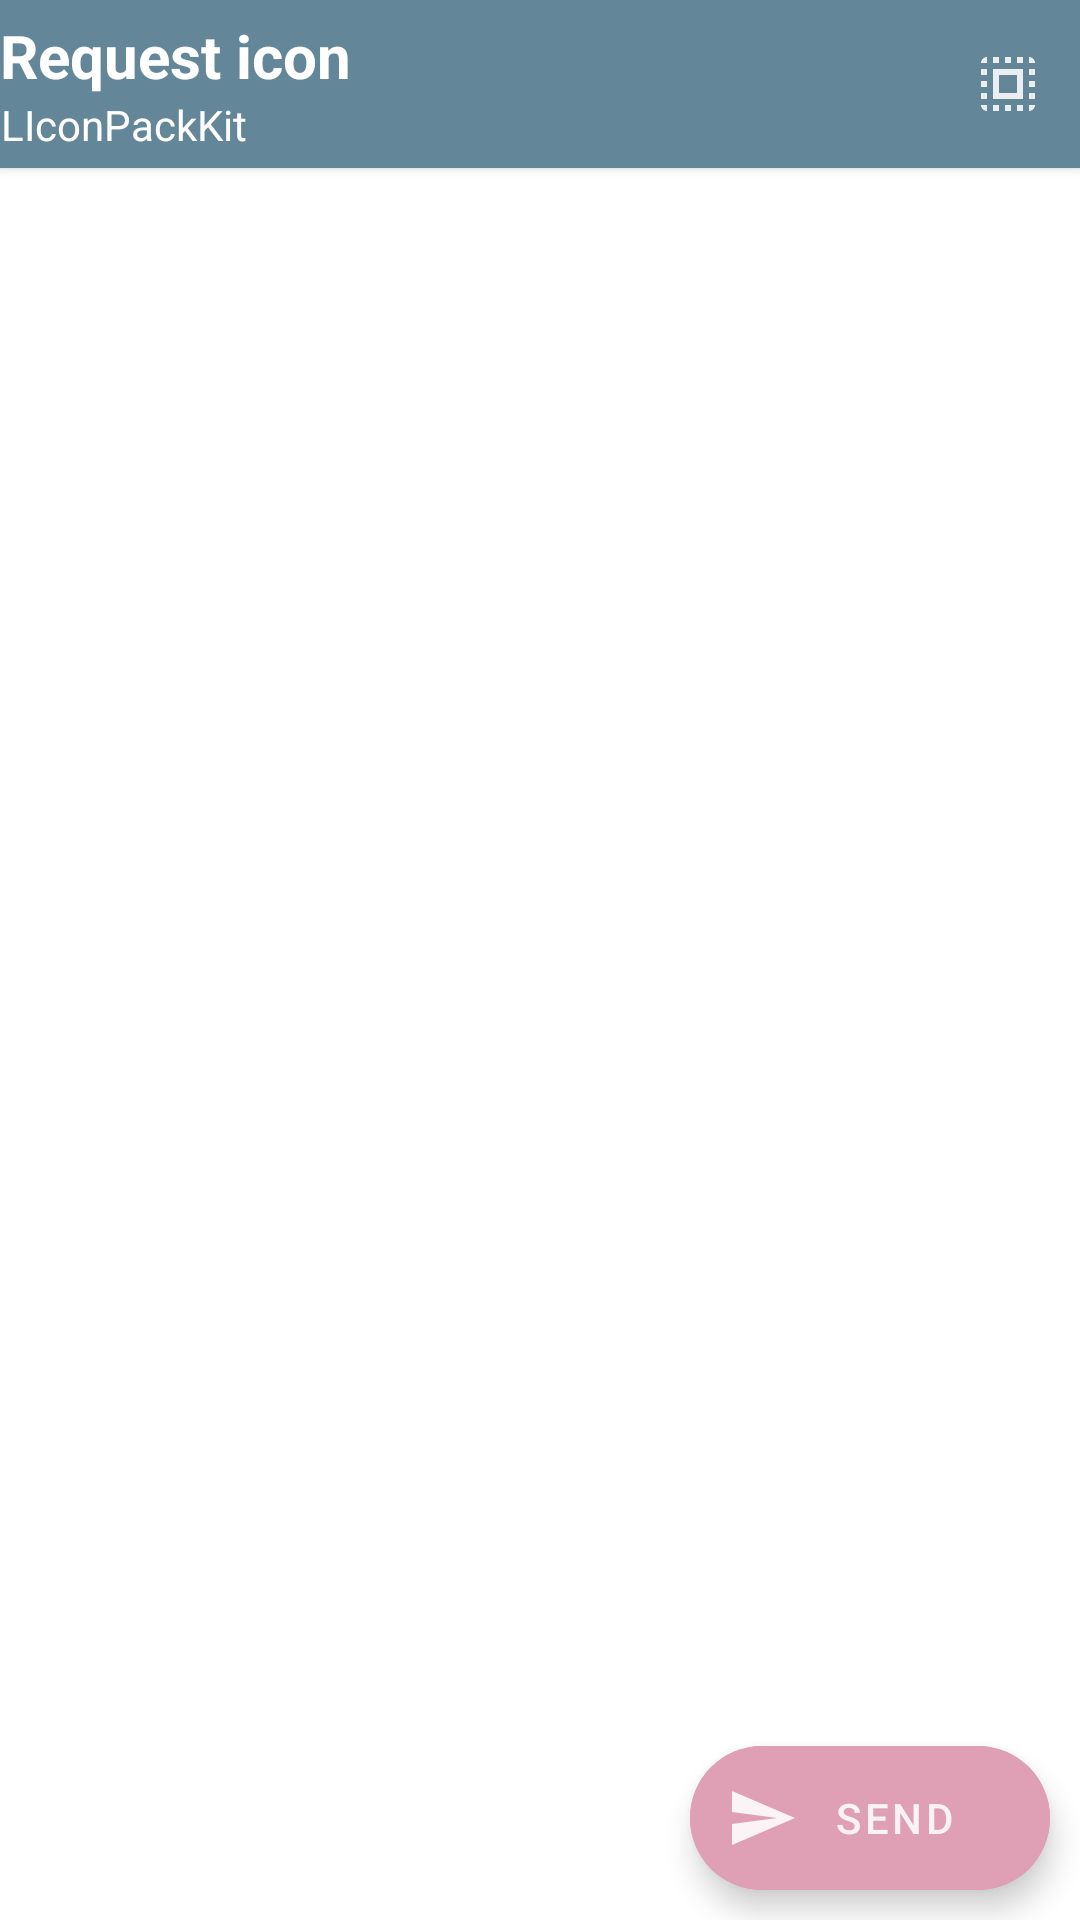

Android layout source for this screen:
<!-- AndroidManifest.xml: fallback theme Theme.MaterialComponents.DayNight.NoActionBar -->
<!-- res/layout/kit_fragment_request.xml -->
<?xml version="1.0" encoding="utf-8"?>
<androidx.constraintlayout.widget.ConstraintLayout xmlns:android="http://schemas.android.com/apk/res/android"
    xmlns:tools="http://schemas.android.com/tools"
    android:layout_width="match_parent"
    android:layout_height="match_parent"
    xmlns:app="http://schemas.android.com/apk/res-auto"
    tools:context=".fragment.RequestFragment"
    android:background="@color/contentBackground">

    <androidx.recyclerview.widget.RecyclerView
        android:layout_width="match_parent"
        android:layout_height="0px"
        android:id="@+id/appList"
        app:layout_constraintTop_toBottomOf="@id/toolBar"
        app:layout_constraintBottom_toBottomOf="parent"/>

    <FrameLayout
        app:layout_constraintTop_toTopOf="@id/appList"
        app:layout_constraintLeft_toLeftOf="parent"
        android:id="@+id/floatingPanel"
        android:visibility="invisible"
        android:layout_width="wrap_content"
        android:layout_height="wrap_content"
        android:background="@color/contentBackground">
        <TextView
            android:id="@+id/floatingTextView"
            android:layout_width="48dp"
            android:layout_height="48dp"
            android:textSize="20sp"
            android:layout_marginTop="@dimen/top_space"
            android:layout_marginBottom="@dimen/bottom_space"
            android:gravity="center"/>
    </FrameLayout>

    <androidx.constraintlayout.widget.ConstraintLayout
        android:id="@+id/toolBar"
        android:layout_width="match_parent"
        android:layout_height="wrap_content"
        app:layout_constraintTop_toTopOf="parent"
        app:layout_constraintLeft_toLeftOf="parent"
        app:layout_constraintRight_toRightOf="parent"
        android:background="@color/title_bar_background"
        android:elevation="2dp">

        <View
            android:layout_width="1px"
            android:layout_height="?attr/actionBarSize"
            android:id="@+id/toolBarHeight"
            app:layout_constraintLeft_toLeftOf="parent"
            app:layout_constraintTop_toTopOf="parent"
            app:layout_constraintBottom_toBottomOf="parent"/>

        <TextView
            android:layout_width="wrap_content"
            android:layout_height="wrap_content"
            app:layout_constraintTop_toTopOf="@id/toolBarHeight"
            app:layout_constraintLeft_toLeftOf="parent"
            app:layout_constraintBottom_toTopOf="@id/subtitleView"
            android:id="@+id/titleView"
            android:textSize="@dimen/title_size"
            android:textColor="@color/colorPrimaryText"
            android:text="@string/request_title"
            android:gravity="center"
            android:layout_marginLeft="@dimen/toolbar_left"
            app:layout_constraintVertical_chainStyle="packed"
            android:textStyle="bold"/>

        <TextView
            android:layout_width="wrap_content"
            android:layout_height="wrap_content"
            app:layout_constraintTop_toBottomOf="@id/titleView"
            app:layout_constraintLeft_toLeftOf="@id/titleView"
            app:layout_constraintBottom_toBottomOf="parent"
            android:id="@+id/subtitleView"
            android:textSize="@dimen/summary_size"
            android:textColor="@color/colorPrimaryText"
            android:text="@string/app_name"
            android:gravity="center" />

        <ImageView
            android:id="@+id/selectAllBtn"
            android:layout_width="48dp"
            android:layout_height="48dp"
            app:layout_constraintRight_toRightOf="parent"
            app:layout_constraintTop_toTopOf="parent"
            app:layout_constraintBottom_toBottomOf="@id/toolBarHeight"
            android:layout_marginRight="@dimen/toolbar_right"
            android:src="@drawable/ic_baseline_select_all_24"
            android:scaleType="fitCenter"
            android:padding="12dp"
            app:tint="@color/toolbarIcon"
            android:background="?attr/selectableItemBackgroundBorderless"/>

    </androidx.constraintlayout.widget.ConstraintLayout>

    <com.google.android.material.floatingactionbutton.ExtendedFloatingActionButton
        android:layout_width="wrap_content"
        android:layout_height="wrap_content"
        app:icon="@drawable/ic_baseline_send_24"
        app:iconTint="@color/fabIcon"
        android:textColor="@color/fabIcon"
        android:backgroundTint="@color/fabBackground"
        android:text="@string/send"
        app:layout_constraintRight_toRightOf="parent"
        app:layout_constraintBottom_toBottomOf="parent"
        android:layout_marginBottom="@dimen/bottom_space"
        android:layout_marginRight="@dimen/right_space"
        android:id="@+id/sendRequestBtn"/>

</androidx.constraintlayout.widget.ConstraintLayout>
<!-- resources referenced by this layout -->
<resources>
  <color name="colorPrimaryText">#ffffff</color>
  <color name="contentBackground">#ffffff</color>
  <color name="fabBackground">#df9fb4</color>
  <color name="fabIcon">#DDFFFFFF</color>
  <color name="title_bar_background">#638798</color>
  <color name="toolbarIcon">#DDFFFFFF</color>
  <dimen name="bottom_space">10dp</dimen>
  <dimen name="right_space">10dp</dimen>
  <dimen name="summary_size">14sp</dimen>
  <dimen name="title_size">20sp</dimen>
  <dimen name="top_space">10dp</dimen>
  <!-- drawable ic_baseline_select_all_24 (drawable) -->
  <vector xmlns:android="http://schemas.android.com/apk/res/android"
      android:width="24dp"
      android:height="24dp"
      android:viewportWidth="24"
      android:viewportHeight="24">
    <path
        android:fillColor="#FFFFFF"
        android:pathData="M3,5h2L5,3c-1.1,0 -2,0.9 -2,2zM3,13h2v-2L3,11v2zM7,21h2v-2L7,19v2zM3,9h2L5,7L3,7v2zM13,3h-2v2h2L13,3zM19,3v2h2c0,-1.1 -0.9,-2 -2,-2zM5,21v-2L3,19c0,1.1 0.9,2 2,2zM3,17h2v-2L3,15v2zM9,3L7,3v2h2L9,3zM11,21h2v-2h-2v2zM19,13h2v-2h-2v2zM19,21c1.1,0 2,-0.9 2,-2h-2v2zM19,9h2L21,7h-2v2zM19,17h2v-2h-2v2zM15,21h2v-2h-2v2zM15,5h2L17,3h-2v2zM7,17h10L17,7L7,7v10zM9,9h6v6L9,15L9,9z"/>
  </vector>
  <!-- drawable ic_baseline_send_24 (drawable) -->
  <vector xmlns:android="http://schemas.android.com/apk/res/android"
      android:width="24dp"
      android:height="24dp"
      android:viewportWidth="24"
      android:viewportHeight="24"
      android:autoMirrored="true">
    <path
        android:fillColor="#FFFFFF"
        android:pathData="M2.01,21L23,12 2.01,3 2,10l15,2 -15,2z"/>
  </vector>
  <string name="app_name">LIconPackKit</string>
  <string name="request_title">Request icon</string>
  <string name="send">send</string>
</resources>
